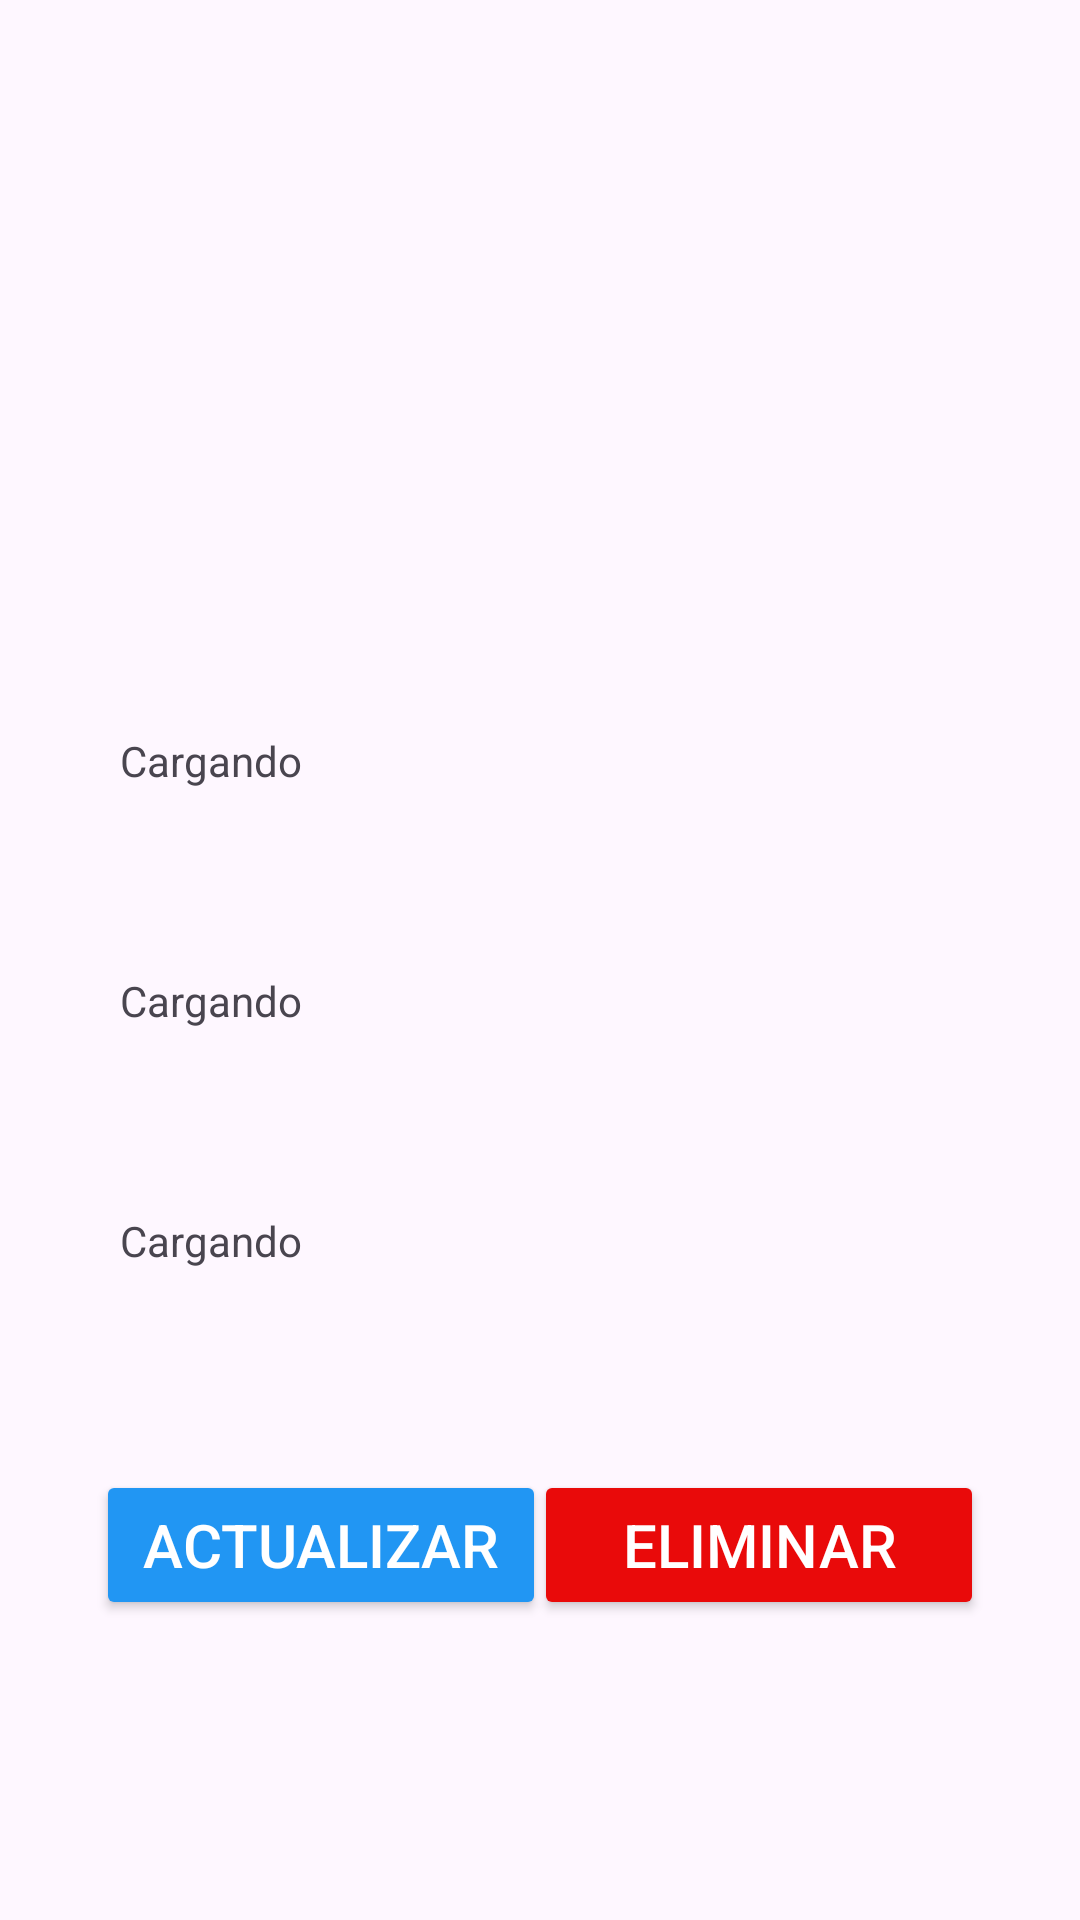

Android layout source for this screen:
<!-- AndroidManifest.xml: application theme Theme.MeTask -->
<!-- res/layout/fragment_detail_task.xml -->
<?xml version="1.0" encoding="utf-8"?>
<androidx.core.widget.NestedScrollView
    xmlns:android="http://schemas.android.com/apk/res/android"
    xmlns:tools="http://schemas.android.com/tools"
    android:layout_width="match_parent"
    android:layout_height="match_parent"
    xmlns:app="http://schemas.android.com/apk/res-auto"
    tools:context=".view.home.FragmentDetailTask">

    <androidx.constraintlayout.widget.ConstraintLayout
        android:layout_width="match_parent"
        android:layout_height="match_parent"
        android:layout_weight="1"
        android:padding="16dp">

        <ImageView
            android:id="@+id/imageIcon"
            android:layout_width="128dp"
            android:layout_height="128dp"
            android:layout_marginStart="16dp"
            android:layout_marginEnd="16dp"
            android:layout_marginTop="32dp"
            android:src="@drawable/baseline_assignment_24"
            app:layout_constraintStart_toStartOf="parent"
            app:layout_constraintTop_toTopOf="parent"
            app:layout_constraintEnd_toEndOf="parent"/>

        <TextView
            android:id="@+id/nombreTIK"
            android:layout_width="match_parent"
            android:layout_height="wrap_content"
            android:layout_marginStart="16dp"
            android:layout_marginEnd="16dp"
            android:layout_marginTop="60dp"
            android:text="Cargando"
            android:inputType="text"
            android:minHeight="48dp"
            android:padding="8dp"
            app:layout_constraintTop_toBottomOf="@+id/imageIcon"
            tools:layout_editor_absoluteX="16dp"/>

        <TextView
            android:id="@+id/descriptionTIK"
            android:layout_width="match_parent"
            android:layout_height="wrap_content"
            android:layout_marginStart="16dp"
            android:layout_marginEnd="16dp"
            android:layout_marginTop="32dp"
            android:text="Cargando"
            android:inputType="text"
            android:minHeight="48dp"
            android:padding="8dp"
            app:layout_constraintTop_toBottomOf="@+id/nombreTIK"
            tools:layout_editor_absoluteX="16dp"/>

        <TextView
            android:id="@+id/FechaTIK"
            android:layout_width="match_parent"
            android:layout_height="wrap_content"
            android:layout_marginStart="16dp"
            android:layout_marginEnd="16dp"
            android:layout_marginTop="32dp"
            android:text="Cargando"
            android:inputType="text"
            android:minHeight="48dp"
            android:padding="8dp"
            app:layout_constraintTop_toBottomOf="@+id/descriptionTIK"
            tools:layout_editor_absoluteX="16dp"/>


        <Button
            android:id="@+id/updateButton"
            android:layout_width="150dp"
            android:layout_height="50dp"
            android:layout_marginStart="16dp"
            android:layout_marginTop="46dp"
            android:layout_marginEnd="16dp"
            android:backgroundTint="@color/blue"
            android:text="Actualizar"
            android:textColor="@android:color/white"
            android:textSize="20sp"
            app:layout_constraintEnd_toEndOf="parent"
            app:layout_constraintHorizontal_bias="0.0"
            app:layout_constraintStart_toStartOf="parent"
            app:layout_constraintTop_toBottomOf="@+id/FechaTIK" />

        <Button
            android:id="@+id/deleteButton"
            android:layout_width="150dp"
            android:layout_height="50dp"
            android:layout_marginStart="16dp"
            android:layout_marginTop="46dp"
            android:layout_marginEnd="16dp"
            android:backgroundTint="@color/red"
            android:text="Eliminar"
            android:textColor="@android:color/white"
            android:textSize="20sp"
            app:layout_constraintEnd_toEndOf="parent"
            app:layout_constraintHorizontal_bias="1.0"
            app:layout_constraintStart_toStartOf="parent"
            app:layout_constraintTop_toBottomOf="@+id/FechaTIK" />

    </androidx.constraintlayout.widget.ConstraintLayout>

</androidx.core.widget.NestedScrollView>
<!-- resources referenced by this layout -->
<resources>
  <color name="blue">#2196F3</color>
  <color name="red">#E90A0A</color>
  <style name="Theme.MeTask" parent="Base.Theme.MeTask" />
  <style name="Base.Theme.MeTask" parent="Theme.Material3.DayNight.NoActionBar">
          
          
      </style>
</resources>
